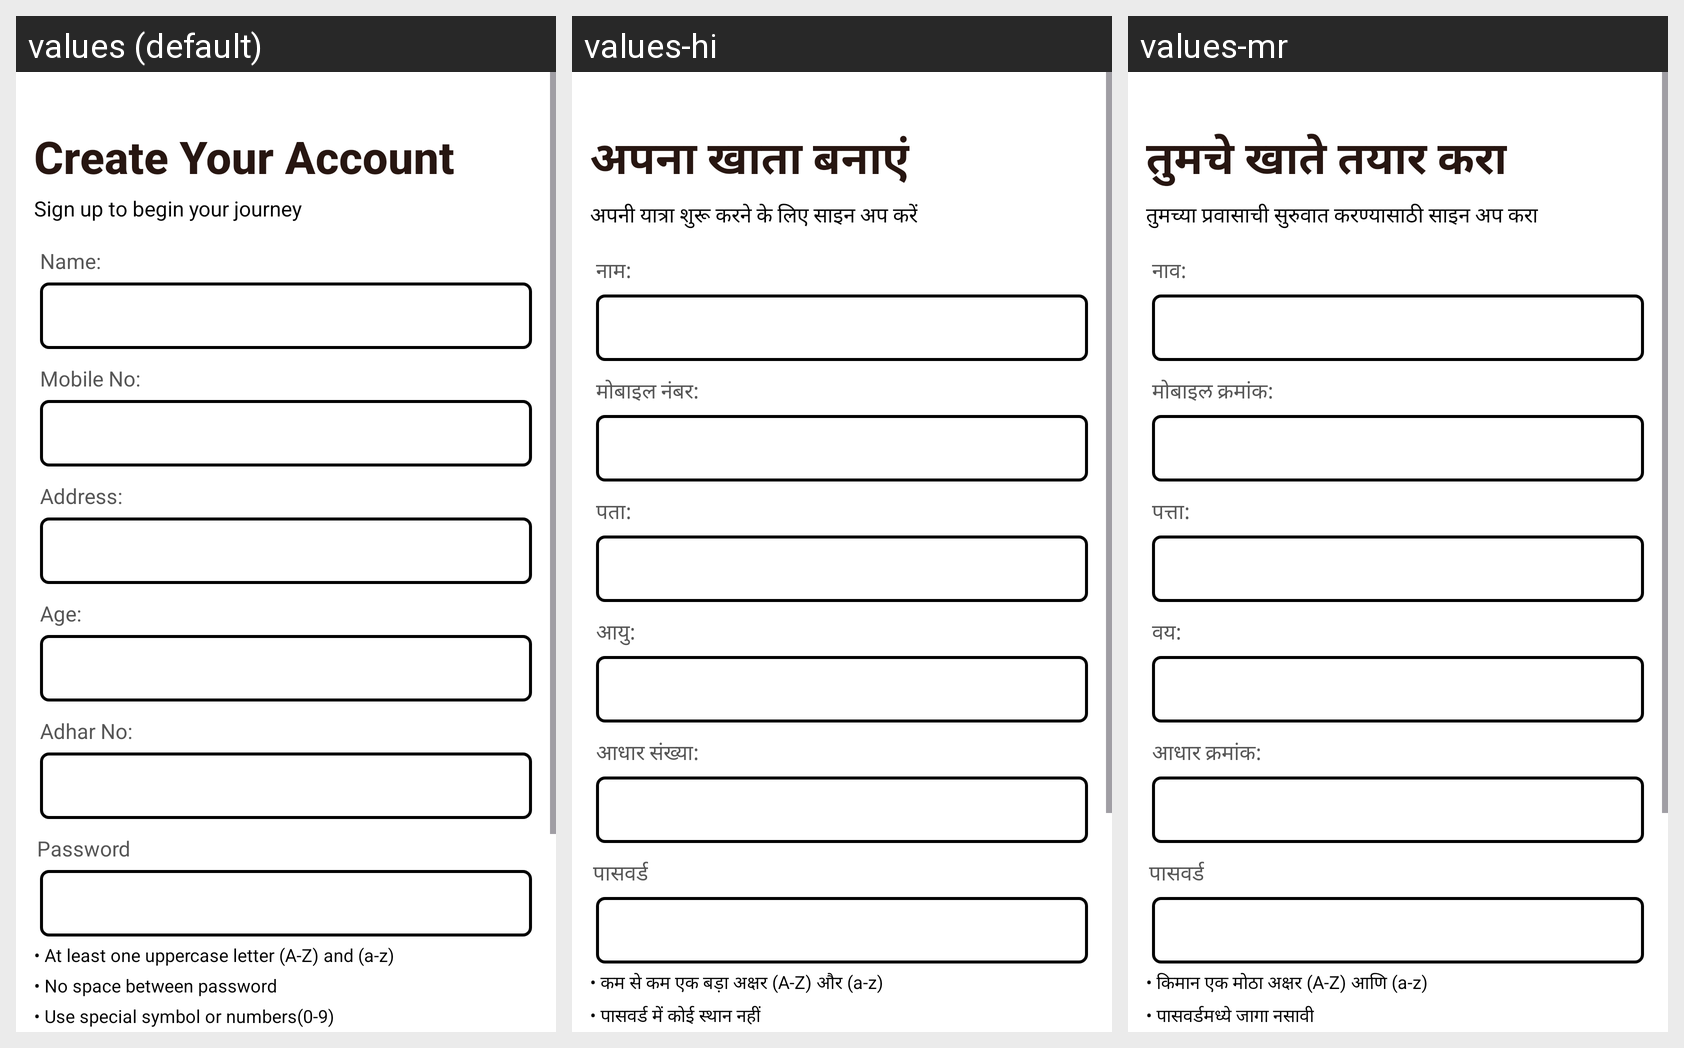

The same Android screen rendered under several of its app's locales, left to right. List the strings drawn on it with the default value and each locale's translation.
Android screen res/layout/activity_farmerregiter.xml rendered under 3 locales, left to right: values (default), values-hi, values-mr. Device: Nexus 5 (rendered at 1080×1920; each locale shown at half size, 540×960, under a caption strip naming it); theme Theme.FarmLabourScheduling.
Strings drawn on this screen, with the default value and each locale's value (text and hints the layout hard-codes, and strings that could not be matched under every locale, appear in the picture but are not listed):

create_your_account
  values: Create Your Account
  values-hi: अपना खाता बनाएं
  values-mr: तुमचे खाते तयार करा

sign_up_to_begin_your_journey
  values: Sign up to begin your journey
  values-hi: अपनी यात्रा शुरू करने के लिए साइन अप करें
  values-mr: तुमच्या प्रवासाची सुरुवात करण्यासाठी साइन अप करा

name
  values: Name:
  values-hi: नाम:
  values-mr: नाव:

mobile_no
  values: Mobile No:
  values-hi: मोबाइल नंबर:
  values-mr: मोबाइल क्रमांक:

address1
  values: Address:
  values-hi: पता:
  values-mr: पत्ता:

age
  values: Age:
  values-hi: आयु:
  values-mr: वय:

adhar_no
  values: Adhar No:
  values-hi: आधार संख्या:
  values-mr: आधार क्रमांक:

password
  values: Password
  values-hi: पासवर्ड
  values-mr: पासवर्ड

at_least_one_uppercase_letter_a_z_and_a_z
  values: • At least one uppercase letter (A-Z) and (a-z)
  values-hi: • कम से कम एक बड़ा अक्षर (A-Z) और (a-z)
  values-mr: • किमान एक मोठा अक्षर (A-Z) आणि (a-z)

no_space_between_password
  values: • No space between password
  values-hi: • पासवर्ड में कोई स्थान नहीं
  values-mr: • पासवर्डमध्ये जागा नसावी
